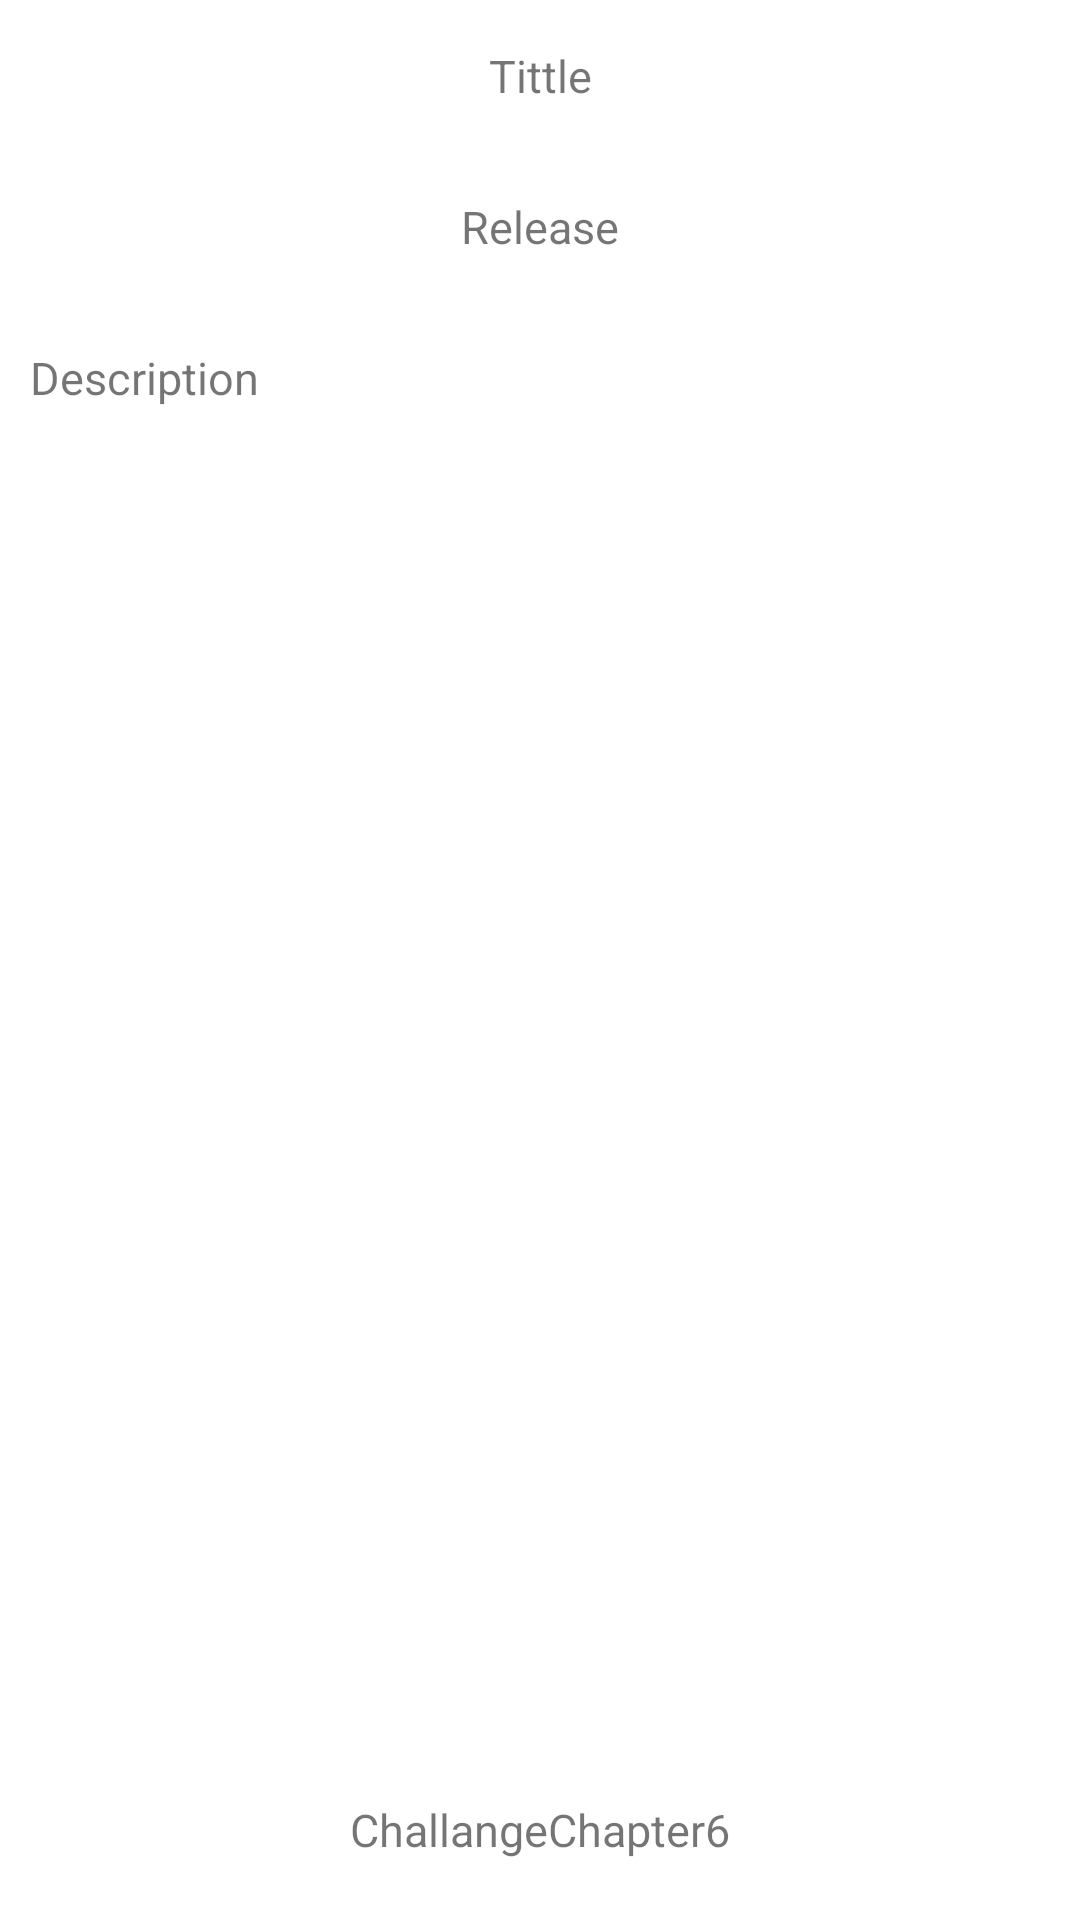

Layout XML and referenced resources for this Android screen:
<!-- AndroidManifest.xml: application theme Theme.ChallangeChapter6 -->
<!-- res/layout/fragment_detail_movie.xml -->
<?xml version="1.0" encoding="utf-8"?>
<RelativeLayout xmlns:android="http://schemas.android.com/apk/res/android"
    xmlns:tools="http://schemas.android.com/tools"
    android:layout_width="match_parent"
    android:layout_height="match_parent"
    xmlns:app="http://schemas.android.com/apk/res-auto"
    tools:context=".view.DetailMovie">

    <com.google.android.material.imageview.ShapeableImageView
        android:id="@+id/movieImage"
        android:layout_width="match_parent"
        android:layout_height="wrap_content"
        app:shapeAppearanceOverlay="@style/RoundedSquare"
        tools:src="@tools:sample/avatars" />

    <com.google.android.material.textview.MaterialTextView
        android:id="@+id/titleMovie"
        style="@style/DetailMovie"
        android:layout_below="@+id/movieImage"
        android:layout_width="match_parent"
        android:layout_height="wrap_content"
        android:text="Tittle"
        android:textAlignment="center"
        app:layout_constraintTop_toBottomOf="@id/movieImage" />

    <com.google.android.material.textview.MaterialTextView
        android:id="@+id/releaseDataMovie"
        style="@style/DetailMovie"
        android:layout_width="match_parent"
        android:layout_height="wrap_content"
        android:text="Release"
        android:textAlignment="center"
        android:layout_below="@+id/titleMovie"/>

    <com.google.android.material.textview.MaterialTextView
        android:id="@+id/descMovie"
        android:layout_below="@+id/releaseDataMovie"
        style="@style/DetailMovie"
        android:layout_width="match_parent"
        android:layout_height="wrap_content"
        android:text="Description" />

    <com.google.android.material.textview.MaterialTextView
        style="@style/UiText"
        android:text="@string/app_name"
        android:layout_width="match_parent"
        android:layout_height="wrap_content"
        android:layout_alignParentBottom="true"/>


</RelativeLayout>
<!-- resources referenced by this layout -->
<resources>
  <string name="app_name">ChallangeChapter6</string>
  <style name="DetailMovie" parent="">
          <item name="android:textSize">15sp</item>
          <item name="android:layout_marginTop">15dp</item>
          <item name="android:layout_marginRight">10dp</item>
          <item name="android:layout_marginLeft">10dp</item>
          <item name="android:layout_marginBottom">15dp</item>
      </style>
  <style name="RoundedSquare">
          <item name="cornerSize">15%</item>
      </style>
  <style name="UiText">
          <item name="android:textAlignment">center</item>
          <item name="android:textSize">15sp</item>
          <item name="android:layout_margin">20sp</item>
      </style>
  <style name="Theme.ChallangeChapter6" parent="Theme.MaterialComponents.DayNight.DarkActionBar">
          
          <item name="colorPrimary">@color/purple_500</item>
          <item name="colorPrimaryVariant">@color/purple_700</item>
          <item name="colorOnPrimary">@color/white</item>
          
          <item name="colorSecondary">@color/teal_200</item>
          <item name="colorSecondaryVariant">@color/teal_700</item>
          <item name="colorOnSecondary">@color/black</item>
          
          <item name="android:statusBarColor" tools:targetApi="l">?attr/colorPrimaryVariant</item>
          
      </style>
  <!-- not gathered from this repository: default colours our renderer supplied (Android Studio template values) -->
  <color name="purple_500">#FF6200EE</color>
  <color name="purple_700">#FF3700B3</color>
  <color name="teal_200">#FF03DAC5</color>
  <color name="teal_700">#FF018786</color>
  <color name="black">#FF000000</color>
  <color name="white">#FFFFFFFF</color>
</resources>
